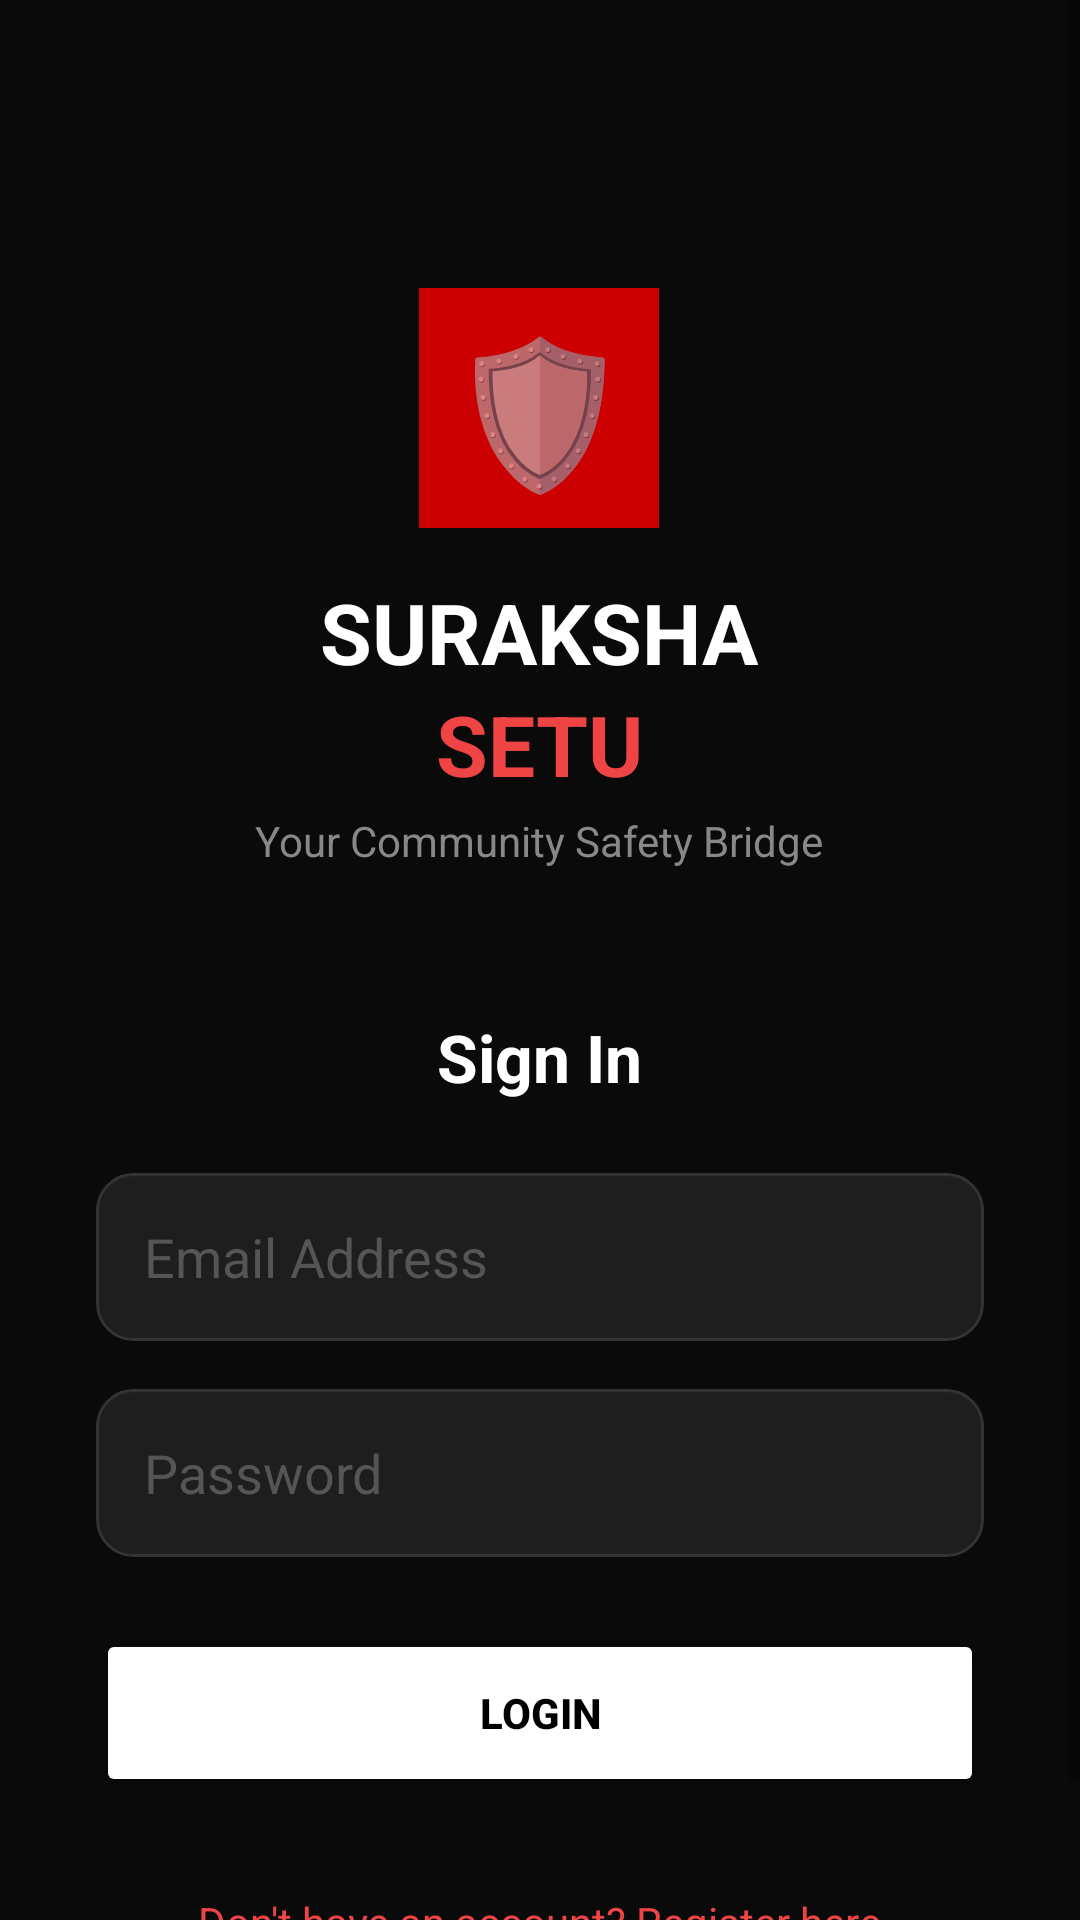

Layout XML and referenced resources for this Android screen:
<!-- AndroidManifest.xml: application theme Theme.Material3.Dark -->
<!-- res/layout/activity_login.xml -->
<?xml version="1.0" encoding="utf-8"?>
<ScrollView xmlns:android="http://schemas.android.com/apk/res/android"
    android:layout_width="match_parent"
    android:layout_height="match_parent"
    android:background="#0A0A0A"
    android:fillViewport="true">

    <LinearLayout
        android:layout_width="match_parent"
        android:layout_height="wrap_content"
        android:orientation="vertical"
        android:padding="32dp"
        android:gravity="center_horizontal">

        
        <LinearLayout
            android:layout_width="wrap_content"
            android:layout_height="wrap_content"
            android:orientation="vertical"
            android:gravity="center"
            android:layout_marginTop="64dp"
            android:layout_marginBottom="48dp">

            <TextView
                android:layout_width="80dp"
                android:layout_height="80dp"
                android:text="🛡"
                android:textSize="48sp"
                android:gravity="center"
                android:background="#CC0000"
                android:padding="8dp" />

            <TextView
                android:layout_width="wrap_content"
                android:layout_height="wrap_content"
                android:text="SURAKSHA"
                android:textColor="#FFFFFF"
                android:textSize="28sp"
                android:textStyle="bold"
                android:layout_marginTop="16dp" />

            <TextView
                android:layout_width="wrap_content"
                android:layout_height="wrap_content"
                android:text="SETU"
                android:textColor="#EF4444"
                android:textSize="28sp"
                android:textStyle="bold" />

            <TextView
                android:layout_width="wrap_content"
                android:layout_height="wrap_content"
                android:text="Your Community Safety Bridge"
                android:textColor="#888888"
                android:textSize="14sp"
                android:layout_marginTop="4dp" />
        </LinearLayout>

        
        <TextView
            android:layout_width="wrap_content"
            android:layout_height="wrap_content"
            android:text="Sign In"
            android:textColor="#FFFFFF"
            android:textSize="22sp"
            android:textStyle="bold"
            android:layout_marginBottom="24dp" />

        <EditText
            android:id="@+id/etLoginEmail"
            android:layout_width="match_parent"
            android:layout_height="56dp"
            android:hint="Email Address"
            android:textColorHint="#555555"
            android:textColor="#FFFFFF"
            android:inputType="textEmailAddress"
            android:background="@drawable/edit_text_bg"
            android:paddingLeft="16dp"
            android:paddingRight="16dp"
            android:layout_marginBottom="16dp" />

        <EditText
            android:id="@+id/etLoginPassword"
            android:layout_width="match_parent"
            android:layout_height="56dp"
            android:hint="Password"
            android:textColorHint="#555555"
            android:textColor="#FFFFFF"
            android:inputType="textPassword"
            android:background="@drawable/edit_text_bg"
            android:paddingLeft="16dp"
            android:paddingRight="16dp"
            android:layout_marginBottom="24dp" />

        <Button
            android:id="@+id/btnLogin"
            android:layout_width="match_parent"
            android:layout_height="56dp"
            android:text="LOGIN"
            android:textColor="#000000"
            android:textStyle="bold"
            android:backgroundTint="#FFFFFF"
            android:layout_marginBottom="16dp" />

        <TextView
            android:id="@+id/tvGoToRegister"
            android:layout_width="wrap_content"
            android:layout_height="wrap_content"
            android:text="Don't have an account? Register here"
            android:textColor="#EF4444"
            android:textSize="14sp"
            android:layout_marginTop="8dp"
            android:padding="8dp" />

    </LinearLayout>
</ScrollView>
<!-- resources referenced by this layout -->
<resources>
  <!-- drawable edit_text_bg (drawable) -->
  <?xml version="1.0" encoding="utf-8"?>
  <shape xmlns:android="http://schemas.android.com/apk/res/android">
      <solid android:color="#1E1E1E"/>
      <corners android:radius="12dp"/>
      <stroke android:width="1dp" android:color="#333333"/>
  </shape>
  <style name="Theme.Material3.Dark" parent="Theme.MaterialComponents.DayNight.DarkActionBar">
          <item name="colorPrimary">@color/red_primary</item>
          <item name="colorPrimaryVariant">@color/purple_700</item>
          <item name="colorOnPrimary">@color/white</item>
          <item name="colorSecondary">@color/teal_200</item>
          <item name="colorSecondaryVariant">@color/teal_700</item>
          <item name="colorOnSecondary">@color/black</item>
          <item name="android:statusBarColor">@color/background_dark</item>
          <item name="android:windowBackground">@color/background_dark</item>
          <item name="windowActionBar">false</item>
          <item name="windowNoTitle">true</item>
      </style>
  <color name="red_primary">#EF4444</color>
  <color name="purple_700">#FF3700B3</color>
  <color name="white">#FFFFFFFF</color>
  <color name="teal_200">#FF03DAC5</color>
  <color name="teal_700">#FF018786</color>
  <color name="black">#FF000000</color>
  <color name="background_dark">#121212</color>
</resources>
